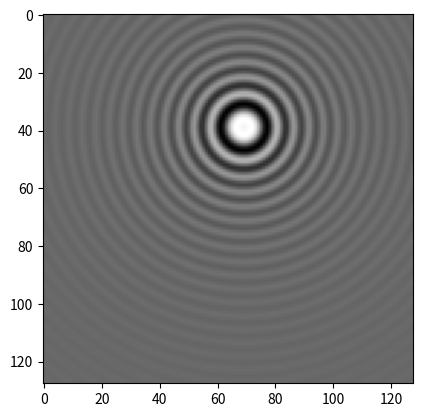

The script that saved this image:
import numpy as np
from random import randint


def sphere(FOV, N, center, radius, xin, xout):
    kx = np.linspace(1, N[0], N[0]) - center[0]
    ky = np.linspace(1, N[1], N[1]) - center[1]
    kz = np.linspace(1, N[2], N[2]) - center[2]

    delta_kx = FOV[0] / N[0]
    delta_ky = FOV[1] / N[1]
    delta_kz = FOV[2] / N[2]

    kx *= delta_kx
    ky *= delta_ky
    kz *= delta_kz

    kx = np.reshape(kx, [len(kx), 1, 1])
    ky = np.reshape(ky, [1, len(ky), 1])
    kz = np.reshape(kz, [1, 1, len(kz)])

    kx = np.tile(kx, [1, N[1], N[2]])
    ky = np.tile(ky, [N[0], 1, N[2]])
    kz = np.tile(kz, [N[0], N[1], 1])

    k2 = kx ** 2 + ky ** 2 + kz ** 2
    chi = np.zeros(N)
    chi[k2 > radius ** 2] = xout
    chi[k2 <= radius ** 2] = xin

    dX = xin - xout
    Bnuc = 1 - chi * 2 / 3
    aux = ((3 + dX) * k2 ** (5 / 2))
    aux[aux == 0] = 1e-25
    Bmac = (radius ** 3) * dX * (2 * kz ** 2 - kx ** 2 - ky ** 2) / aux
    Bmac[k2 <= radius ** 2] = 0
    Bnuc *= Bmac

    q = radius * np.sqrt((kx ** 2) / N[0] ** 2 + (ky ** 2) / N[1] ** 2 + kz ** 2 / N[2] ** 2)
    p = np.pi * 2 * q
    Xs = -p * np.cos(p) + np.sin(p)
    aux = (2 * np.pi ** 2 * q ** 3)
    aux[aux == 0] = 1e-25
    Xs = xin * Xs / aux
    Xs = radius ** 3 * Xs / np.sqrt(N[0] * N[2] * N[1])

    return chi, Bnuc, Xs


if __name__ == '__main__':
    import matplotlib.pyplot as plt
    a = sphere([128, ] * 3, [128, ] * 3, [randint(40, 70) for _ in range(3)], 28, 4.5786e-06, 0)[2]
    plt.imshow(a[:, 50, :], cmap='gray')
    plt.show()




